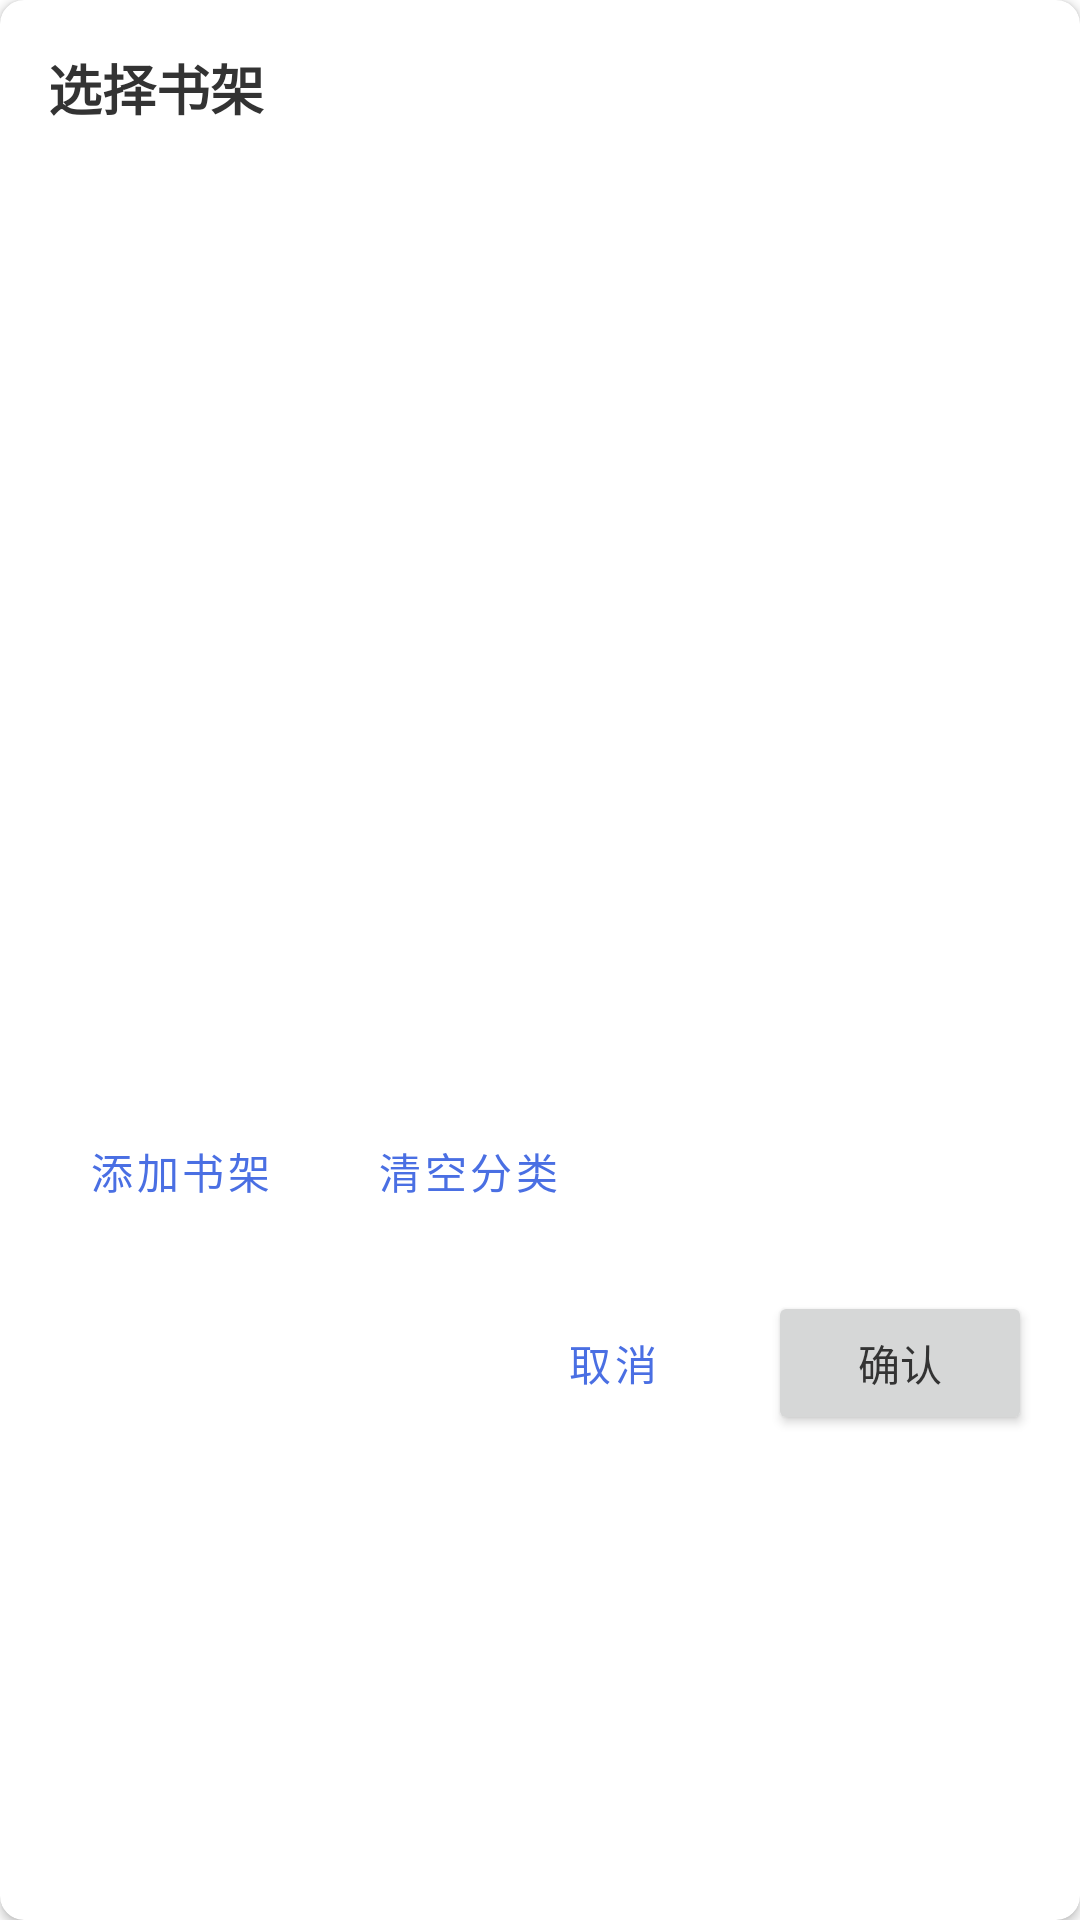

This screen was rendered from an Android layout file. Write that file and the resources it references.
<!-- AndroidManifest.xml: application theme Theme.Cyberhamster -->
<!-- res/layout/dialog_select_category.xml -->
<?xml version="1.0" encoding="utf-8"?>
<androidx.cardview.widget.CardView xmlns:android="http://schemas.android.com/apk/res/android"
    xmlns:app="http://schemas.android.com/apk/res-auto"
    android:layout_width="match_parent"
    android:layout_height="wrap_content"
    app:cardCornerRadius="8dp">

    <LinearLayout
        android:layout_width="match_parent"
        android:layout_height="wrap_content"
        android:orientation="vertical"
        android:padding="16dp">

        <TextView
            android:id="@+id/tv_dialog_title"
            android:layout_width="match_parent"
            android:layout_height="wrap_content"
            android:text="@string/select_bookshelf"
            android:textColor="@color/colorTextPrimary"
            android:textSize="18sp"
            android:textStyle="bold" />

        <androidx.recyclerview.widget.RecyclerView
            android:id="@+id/rv_categories"
            android:layout_width="match_parent"
            android:layout_height="300dp"
            android:layout_marginTop="16dp" />

        <LinearLayout
            android:layout_width="match_parent"
            android:layout_height="wrap_content"
            android:layout_marginTop="8dp"
            android:orientation="horizontal">

            <Button
                android:id="@+id/btn_add_category"
                style="@style/Widget.MaterialComponents.Button.TextButton"
                android:layout_width="wrap_content"
                android:layout_height="wrap_content"
                android:drawableStart="@drawable/ic_add"
                android:drawablePadding="8dp"
                android:text="@string/add_bookshelf" />

            <Button
                android:id="@+id/btn_clear_all"
                style="@style/Widget.MaterialComponents.Button.TextButton"
                android:layout_width="wrap_content"
                android:layout_height="wrap_content"
                android:layout_marginStart="8dp"
                android:text="@string/clear_all" />
        </LinearLayout>

        <LinearLayout
            android:layout_width="match_parent"
            android:layout_height="wrap_content"
            android:layout_marginTop="16dp"
            android:gravity="end"
            android:orientation="horizontal">

            <Button
                android:id="@+id/btn_cancel"
                style="@style/Widget.MaterialComponents.Button.TextButton"
                android:layout_width="wrap_content"
                android:layout_height="wrap_content"
                android:text="@string/cancel" />

            <Button
                android:id="@+id/btn_confirm"
                android:layout_width="wrap_content"
                android:layout_height="wrap_content"
                android:layout_marginStart="8dp"
                android:text="@string/confirm" />

        </LinearLayout>

    </LinearLayout>

</androidx.cardview.widget.CardView>
<!-- resources referenced by this layout -->
<resources>
  <color name="colorTextPrimary">#333333</color>
  <string name="add_bookshelf">添加书架</string>
  <string name="cancel">取消</string>
  <string name="clear_all">清空分类</string>
  <string name="confirm">确认</string>
  <string name="select_bookshelf">选择书架</string>
  <style name="Theme.Cyberhamster" parent="Theme.CyberHamster" />
  <style name="Theme.CyberHamster" parent="Theme.MaterialComponents.Light.NoActionBar">
          
          <item name="colorPrimary">@color/colorPrimary</item>
          <item name="colorPrimaryVariant">@color/colorPrimaryDark</item>
          <item name="colorOnPrimary">@color/colorWhite</item>
          
          <item name="colorSecondary">@color/colorPrimary</item>
          <item name="colorSecondaryVariant">@color/colorPrimaryDark</item>
          <item name="colorOnSecondary">@color/colorWhite</item>
          
          <item name="android:statusBarColor">@color/colorPrimaryDark</item>
          
          <item name="android:textColorPrimary">@color/colorTextPrimary</item>
          <item name="android:textColorSecondary">@color/colorTextSecondary</item>
          <item name="android:textColorHint">@color/colorTextHint</item>
          
          <item name="android:colorBackground">@color/colorBackground</item>
          
      </style>
  <color name="colorPrimary">#4A6FE3</color>
  <color name="colorPrimaryDark">#3957C2</color>
  <color name="colorWhite">#FFFFFF</color>
  <color name="colorTextSecondary">#adb5bd</color>
  <color name="colorTextHint">#999999</color>
  <color name="colorBackground">#FFFFFF</color>
</resources>
